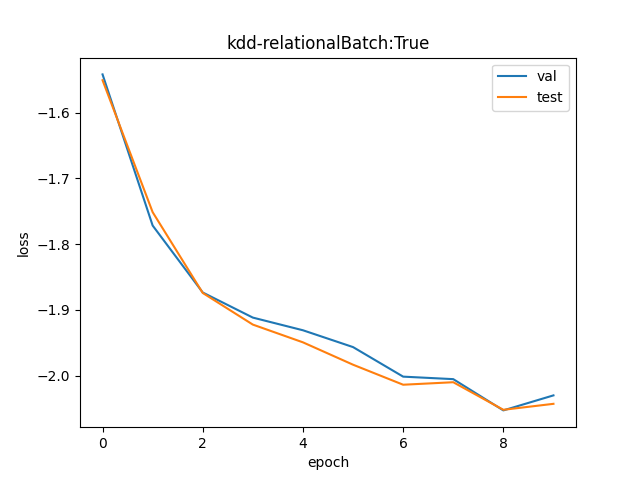

Source data for this figure (header and first rows):
val, test
0.214, 0.2121
0.1701, 0.1735
0.1536, 0.1535
0.1478, 0.1463
0.145, 0.1424
0.1413, 0.1376
0.1351, 0.1335
0.1346, 0.134
0.1284, 0.1285
0.1313, 0.1296
